pico-8 play session: hold → + tap 🅾

[t = 6 s] hold → ~6s, tap 🅾 ~10×
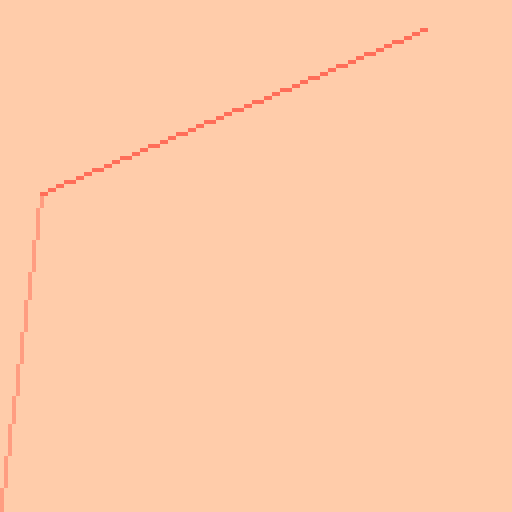
[t = 8 s] hold → ~8s, tap 🅾 ~14×
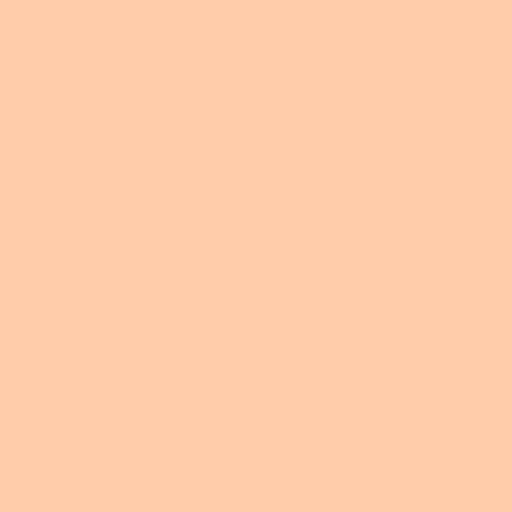

pico-8 cartridge
version 33
__lua__
-- lofi 3d 2
-- [redacted]

-- based on 3d demo
-- by @noahrosamilia

-- circle maths 
-- https://www.cmu.edu/biolphys/deserno/pdf/sphere_equi.pdf

-- new seed every day of the year 
srand(31*stat(81)+stat(82)) 

p1={7,6,135,10,138,11,139,3,131,12,140,1,129,130,128,0}
p2={7,135,10,9,15,143,142,137,14,136,8,2,130,133,128,0}
p3={7,15,143,142,14,8,136,137,9,10,135,138,11,139,12,140}

p={p1,p2,p3}
c=rnd(p)

pal(c,1)

function draw_shape(s)
	for i,l in ipairs(s[2]) do
		draw_line(s[1][l[1]],s[1][l[2]],i)
	end
end

function draw_line(p1,p2,c)
	x0,y0=project(p1)
	x1,y1=project(p2)
	line(x0,y0,x1,y1,c)
end

function draw_point(p,c)
	x,y=project(p)
	pset(x,y,c)
end

function project(p)
	-- calculate x,y and center it
	x=(p[1]-cam[1])*mult/(p[3]-cam[3])+127/2
	y=-(p[2]-cam[2])*mult/(p[3]-cam[3])+127/2
	return x,y
end

function translate_shape(s,t)
	-- copy shape, 0 out points,
	-- keep og lines
	ns={{},s[2]}
	-- add displacement to point
	for p in all(s[1])do
		add(ns[1],{p[1]+t[1],p[2]+t[2],p[3]+t[3]})
	end
	return ns
end

function rotate_shape(s,a,r)
	-- copy shape, 0 out points
	-- keep og lines
	ns={{},s[2]}
	for p in all(s[1])do
		add(ns[1],rotate_point(p,a,r))
	end
	return ns
end

function rotate_point(p,a,r)
	-- figure axis we're rotating
	if a==1 then
		x,y,z=3,2,1
	elseif a==2 then
		x,y,z=1,3,2
	elseif a==3 then
		x,y,z=1,2,3
	end
	
	_x=cos(r)*p[x]-sin(r)*p[y]
	_y=sin(r)*p[x]+cos(r)*p[y]
	np={}
	np[x]=_x
	np[y]=_y
	np[z]=p[z]
	return np
end

function limit_int(v,l)
	if v>0 then
		return min(v,l)
	else
		return max(v,-l)
	end
end

function burn()
	for p=0,384 do
		x=rnd(128)\1
		y=rnd(128)\1
		pc=pget(x,y)
		if pc!=0 then
			pset(x,y,pc-1)
		else
			pset(x,y,0)
		end
	end
end

function fuzz(big)
	if big then
		sz=10
		cnt=512
	else
		sz=3
		cnt=384
	end

	for p=0,cnt do
		x=rnd(128)\1
		y=rnd(128)\1
		pc=pget(x,y)
		if pc!=0 then
			for l=1,rnd(sz)\1 do
			pset(x-l,y,pc)
			pset(x+l,y,pc)
			end
		end		
	end
end

function forward()
	v=c[1]
	del(c,v)
	c[#c+1]=v
	pal(c,1)
end

function backward()
	v=c[#c]
	del(c,v)
	for i=#c+1,1,-1 do
		if i!=1 then
			c[i]=c[i-1]
		else
			c[i]=v
		end
	end
	pal(c,1)
end

function add_point(shape)
	z=rnd(2)-1
	a=rnd()
	x=sqrt(2-z^2)*cos(a)
	y=sqrt(2-z^2)*sin(a)
	p={x,y,z}
	add(shape[1],p)
	if #shape[1]>1 then
		i=#shape[1]
		add(shape[2],{i-1,i})
	end
end

function rm_point(shape)
	del(shape[1],shape[1][#shape[1]])
	del(shape[2],shape[2][#shape[2]])
end

for i=1,rnd()*16 do
	forward()
end


for p=1,24 do
	po={p,p+1}
end

cam={0,0,-2}
mult=64

cir={{},{}}
add_point(cir)
add_point(cir)

remove_points=false

month=stat(81)
day=stat(82)
cls()
_set_fps(60)
::♥::
if t()<2 then
	print("lofi 3d 2",46,59,1)
	print(month.."/"..day,55,65)
else

	if remove_points==false
		and t()%0.5==0 then
			add_point(cir)
	end
	
	if remove_points==false
		and #cir[1]>=64 then
			remove_points=true
	end
	
	if remove_points==true and
		t()%0.25==0 and
		#cir[1]>=1 then
			rm_point(cir)
	elseif #cir[1]<=1 and
		remove_points==true then
			remove_points=false		
	end
	
	cls()
	
	if btn(⬅️) then cam[1] -= 0.1 end
	if btn(➡️) then cam[1] += 0.1 end
	if btn(⬆️) then cam[2] += 0.1 end
	if btn(⬇️) then cam[2] -= 0.1 end
	if btn(❎) then cam[3] -= 0.1 end
	if btn(🅾️) then cam[3] += 0.1 end
	
	if btn(⬆️) and btn(⬇️) or
		btn(➡️) and btn(⬅️) then
			print("cam.x="..cam[1],0,0,2)
			print("cam.y="..cam[2],0,6,2)
			print("cam.z="..cam[3],0,12,2)
	end
	
	cir=rotate_shape(cir,1,0.001)
	cir=rotate_shape(cir,2,0.001)
	draw_shape(cir)
end
flip()
goto ♥
